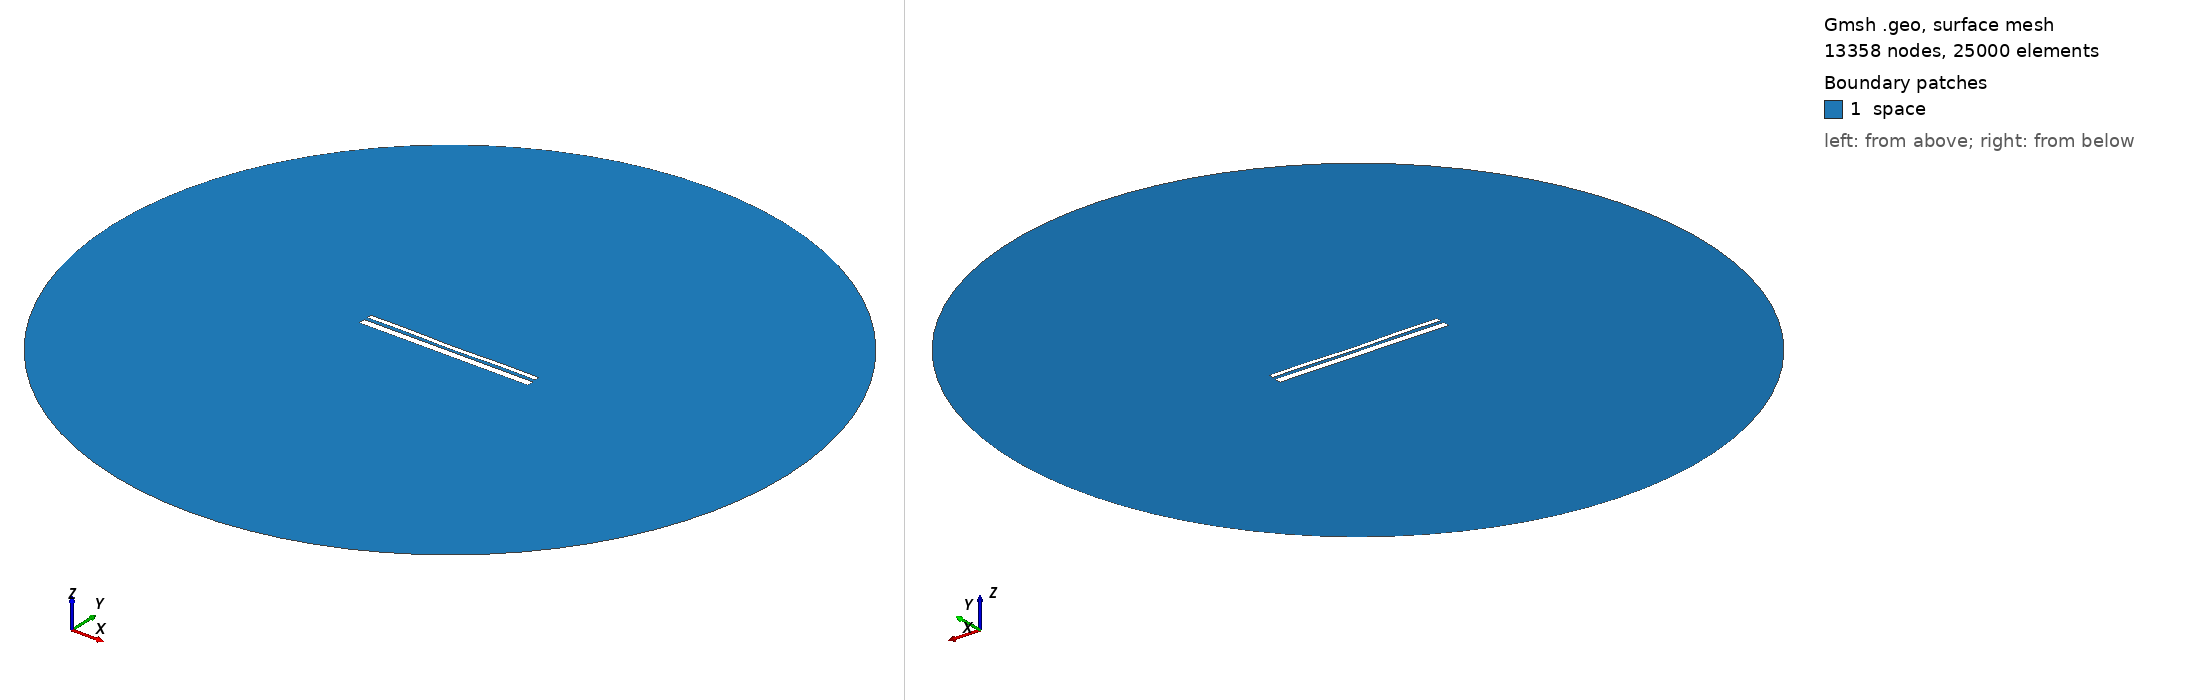

Gmsh geometry script, surface-meshed: 13358 nodes, 25000 surface elements. Boundary patches (legend numbers): 1 space. Left view from above one corner, right view from below the opposite corner. Legend entries are the model's physical surfaces. The drawing asked Gmsh for element sizes between 1% and 20% of the model's largest extent; the script's own settings can give other sizes.

=== 12640.geo (drawn) ===
//---------------------------------------
// Geometry kernel
//---------------------------------------

SetFactory("OpenCASCADE");



//---------------------------------------
// Parameters of the geometry
//---------------------------------------

// Overetch of the upper plate
overetch = 0.5;

// Distance between the plates
distance = 1.5;

// Discretization over the x axis (for the deformation)
nx = 50; 

// Length of the plate
L = 100 - overetch; 

// Number of modes
n = 4; 

// 1st mode coefficient
coeff(1) = -0.075;
beta(1) = 0.596864 * 3.1415926535 / L;

// 2nd mode coefficient
coeff(2) = -0.15;
beta(2) = 1.49418 * 3.1415926535 / L;

// 3rd mode coefficient
coeff(3) = 0.0;
beta(3) = 2.50025 * 3.1415926535 / L;

// 4th mode coefficient
coeff(4) = 0.15;
beta(4) = 3.49999 * 3.1415926535 / L;



//---------------------------------------
// Upper plate (deformed rectangle)
//---------------------------------------

// Coordiantes of the upper plate
xmin = -50;
xmax = 50 - overetch;

// Height of the upper plate
yheight = 4 - 2 * overetch;

// Indexes of the points
UpperID[] = {};
LowerID[] = {};
LeftID[] = {};
RightID[] = {};

// Point index
p = 1;

// Horizontal edges
For i In {1:nx}
    x = xmin + (i-1)*(xmax - xmin)/(nx-1);

    y_bottom = distance / 2 + overetch;
    For j In {1:n}
        C = (Cosh(beta(j)*L) + Cos(beta(j)*L)) / (Sinh(beta(j)*L) + Sin(beta(j)*L));
        y_bottom  = y_bottom + coeff(j) * (Cosh(beta(j)*(x+50)) - Cos(beta(j)*(x+50)) - C * (Sinh(beta(j)*(x+50)) - Sin(beta(j)*(x+50))));
    EndFor

    y_top = y_bottom + yheight;

    Point(p) = {x, y_top, 0, 1.0};
    UpperID[i] = p;
    p = p + 1;

    Point(p) = {x, y_bottom, 0, 1.0};
    LowerID[i] = p;
    p = p + 1;
EndFor

// Create point lists
UpperPts[] = {}; LowerPts[] = {};
For i In {1:nx}
  UpperPts[] += {UpperID[i]};
  LowerPts[] += {LowerID[i]};
EndFor

// Build splines
Spline(1) = {UpperPts[]};
Spline(2) = {LowerPts[]};
Line(3) = {LowerPts[nx-1], UpperPts[nx-1]};
Line(4) = {LowerPts[0], UpperPts[0]};

// Build the plane surface
Curve Loop(1) = {2, 3, -1, -4};
Plane Surface(1) = {1};



//---------------------------------------
// Lower plate (rectangle)
//---------------------------------------

// Vertices
Point(1001) = {-50, -1, 0, 1.0};
Point(1002) = { 50, -1, 0, 1.0};
Point(1003) = { 50,  -5, 0, 1.0};
Point(1004) = {-50,  -5, 0, 1.0};

// Edges
Line(5) = {1001, 1002};
Line(6) = {1002, 1003};
Line(7) = {1003, 1004};
Line(8) = {1004, 1001};

// Plane surface
Line Loop(2) = {5, 6, 7, 8};
Plane Surface(2) = {2}; 



//---------------------------------------
// Outer (fictious) boundary
//---------------------------------------

// Points
Point(1005) = {0, 0, 0};       // Center
Point(1006) = {200, 0, 0};     // Start point
Point(1007) = {0, 200, 0};     // 90 degrees
Point(1008) = {-200, 0, 0};    // 180 degrees
Point(1009) = {0, -200, 0};    // 270 degrees

// Circle arcs (each needs start, center, end)
Circle(9) = {1006, 1005, 1007};
Circle(10) = {1007, 1005, 1008};
Circle(11) = {1008, 1005, 1009};
Circle(12) = {1009, 1005, 1006};

// Plane surface for the entire domain
Curve Loop(3) = {9, 10, 11, 12};
Surface(3) = {3};

// Subtract the plates from the whole domain to obtain the actual domain where we want to solve the equations
BooleanDifference{ Surface{3}; Delete; }{ Surface{1}; Surface{2}; Delete; }




//---------------------------------------
// Transfinite Lines/Curves
//---------------------------------------

// Set the number of points on the boundaries
r = 7;

// Plates
Transfinite Curve {1, 2} = 50*r Using Progression 1;
Transfinite Curve {3, 4} = 2*r Using Progression 1;
Transfinite Line {5, 7} = 50*r Using Progression 1;
Transfinite Line {6, 8} = 2*r Using Progression 1;

// Outer boundary
Transfinite Line {9, 10, 11, 12} = 20 Using Progression 1;



//---------------------------------------
// Physical groups
//---------------------------------------                

// Physical curves (boundaries)
Physical Line("force_segment", 10) = {2};
Physical Line("upper_plate", 11) = {1, 3, 4};
Physical Line("lower_plate", 12) = {5, 6, 7, 8};
Physical Line("boundary", 20) = {9, 10, 11, 12};

// Physical Surfaces
Physical Surface("space", 30) = {3};



//---------------------------------------
// 6. Generate the Mesh
//---------------------------------------

// 2D mesh generation
Mesh 2;
